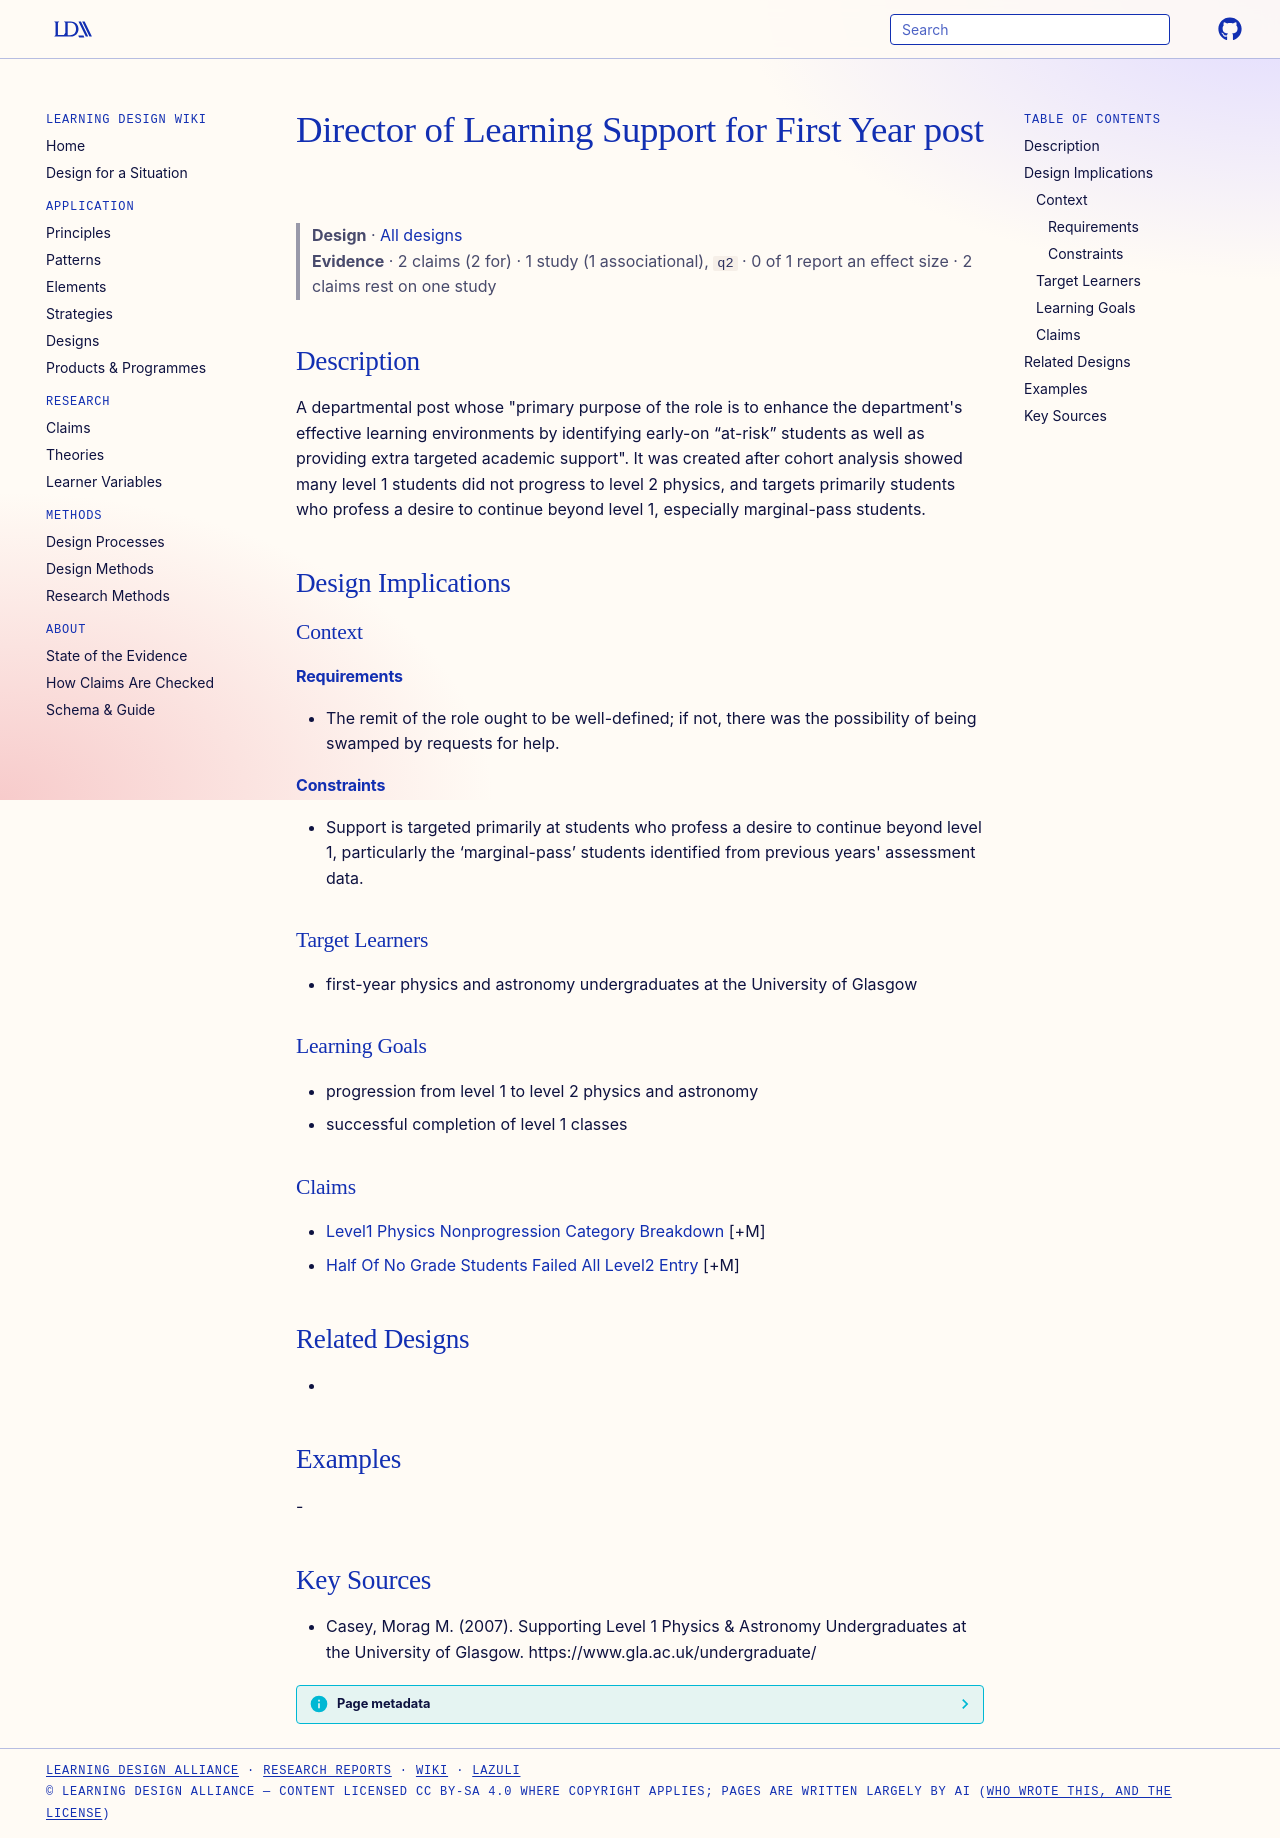

repository: Learning-Design-Alliance/learning-wiki · page: designs/director-of-learning-support-role/index.html · generator: mkdocs

---
type: design
id: director-of-learning-support-role
title: Director of Learning Support for First Year post
description: "A departmental post whose \"primary purpose of the role is to enhance the department's effective learning environments by identifying early-on “at-risk” students as well as providing extra targeted academic support\"."
status: review
generated:
  by: "process:settle-candidates"
  at: 2026-11-17
sources:
  - id: casey-2007
    resource: "https://www.gla.ac.uk/undergraduate/"
    title: "Casey, Morag M. (2007). Supporting Level 1 Physics & Astronomy Undergraduates at the University of Glasgow. https://www.gla.ac.uk/undergraduate/"
    author: Casey, Morag M
---

# Director of Learning Support for First Year post

> **Design** · [All designs](index.md)
> **Evidence** · 2 claims (2 for) · 1 study (1 associational), `q2` · 0 of 1 report an effect size · 2 claims rest on one study

## Description
A departmental post whose "primary purpose of the role is to enhance the department's effective learning environments by identifying early-on “at-risk” students as well as providing extra targeted academic support". It was created after cohort analysis showed many level 1 students did not progress to level 2 physics, and targets primarily students who profess a desire to continue beyond level 1, especially marginal-pass students.

## Design Implications

### Context
#### Requirements
- The remit of the role ought to be well-defined; if not, there was the possibility of being swamped by requests for help.
#### Constraints
- Support is targeted primarily at students who profess a desire to continue beyond level 1, particularly the ‘marginal-pass’ students identified from previous years' assessment data.

### Target Learners
- first-year physics and astronomy undergraduates at the University of Glasgow

### Learning Goals
- progression from level 1 to level 2 physics and astronomy
- successful completion of level 1 classes

### Claims
- [Level1 Physics Nonprogression Category Breakdown](../claims/level1-physics-nonprogression-category-breakdown.md) [+M]
- [Half Of No Grade Students Failed All Level2 Entry](../claims/half-of-no-grade-students-failed-all-level2-entry.md) [+M]

## Related Designs
- 

## Examples
-

## Key Sources
- Casey, Morag M. (2007). Supporting Level 1 Physics & Astronomy Undergraduates at the University of Glasgow. https://www.gla.ac.uk/undergraduate/
